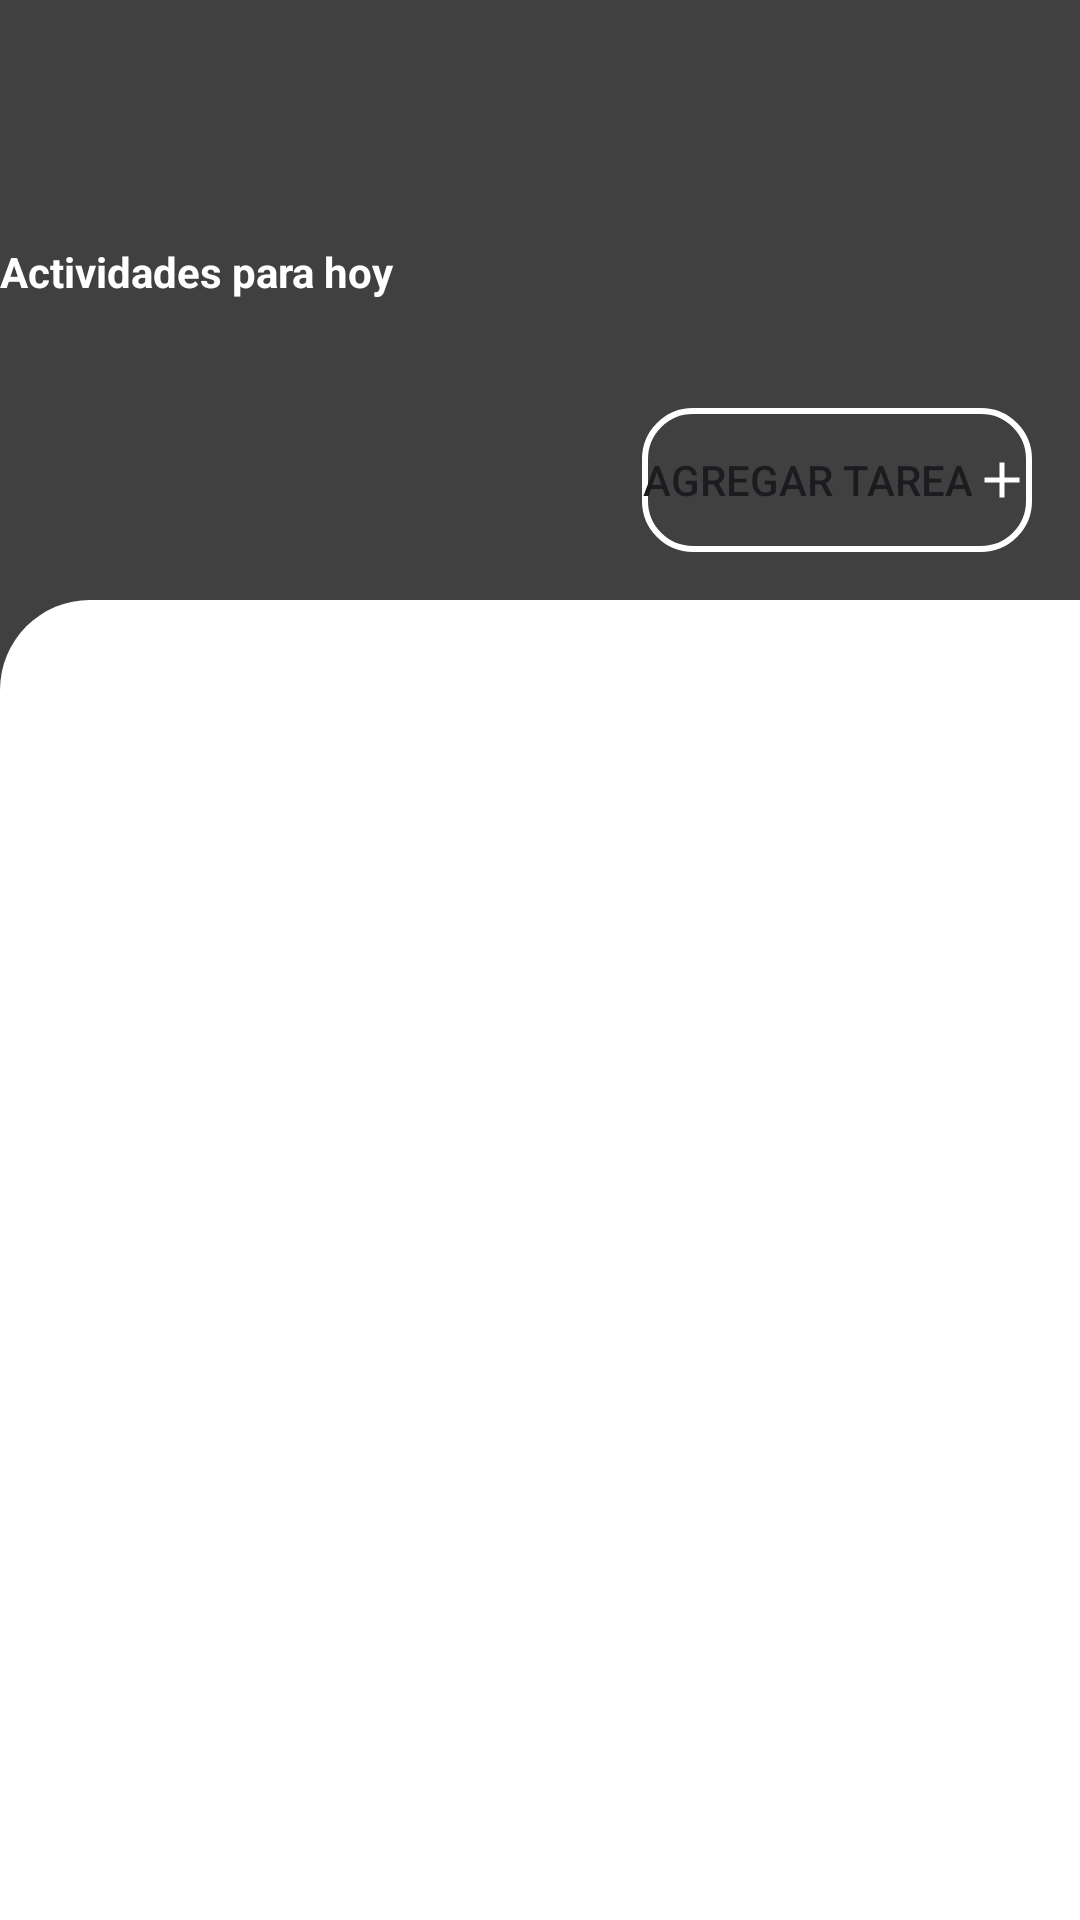

The Android layout XML behind this screen, and the referenced resources:
<!-- AndroidManifest.xml: application theme Theme.TodoApp -->
<!-- res/layout/activity_todo_list.xml -->
<?xml version="1.0" encoding="utf-8"?>
<androidx.constraintlayout.widget.ConstraintLayout
    xmlns:android="http://schemas.android.com/apk/res/android"
    xmlns:app="http://schemas.android.com/apk/res-auto"
    xmlns:tools="http://schemas.android.com/tools"
    android:id="@+id/main"
    android:layout_width="match_parent"
    android:layout_height="match_parent"
    tools:context=".TodoListActivity"
    android:background="@color/background">
    <TextView
        android:id="@+id/tvTextTodos"
        android:text="@string/progress_text"
        android:textColor="@color/white"
        android:textStyle="bold"
        android:layout_width="wrap_content"
        android:layout_height="wrap_content"
        app:layout_constraintBottom_toTopOf="@id/lnContainerList"
        app:layout_constraintStart_toStartOf="parent"
        android:layout_marginBottom="100dp"/>

    <TextView
        android:layout_width="wrap_content"
        android:layout_height="wrap_content"
        android:layout_marginBottom="100dp"
        android:textSize="20dp"
        android:layout_marginStart="10dp"
        app:layout_constraintBottom_toTopOf="@+id/lnContainerList"
        app:layout_constraintStart_toEndOf="@id/tvTextTodos" />
    <ImageView
        android:id="@+id/imgvChangeColor"
        android:layout_width="30dp"
        android:layout_height="30dp"
        app:layout_constraintTop_toTopOf="parent"
        app:layout_constraintEnd_toEndOf="parent"
        android:src="@drawable/ic_dark_mode"
        android:layout_marginTop="16dp"
        android:layout_marginEnd="16dp"
        app:tint="@color/white"/>
    <Button
        android:id="@+id/btnAddNewTask"
        android:layout_width="wrap_content"
        android:layout_height="wrap_content"
        app:backgroundTint="@color/white"
        android:text="@string/button_add_task_activity"
        android:drawableEnd="@drawable/ic_plus"
        android:background="@drawable/button_border_white"
        android:layout_marginBottom="16dp"
        android:layout_marginEnd="16dp"
        app:layout_constraintEnd_toEndOf="parent"
        app:layout_constraintBottom_toTopOf="@id/lnContainerList"/>
    <LinearLayout
        android:id="@+id/lnContainerList"
        android:background="@drawable/card_background"
        android:layout_marginTop="200dp"
        android:layout_width="0dp"
        android:layout_height="match_parent"
        android:orientation="vertical"
        app:layout_constraintTop_toTopOf="parent"
        app:layout_constraintEnd_toEndOf="parent"
        app:layout_constraintStart_toStartOf="parent"
        app:layout_constraintBottom_toBottomOf="parent">
        
        <androidx.recyclerview.widget.RecyclerView
            android:id="@+id/rvListaDeActividades"
            android:layout_width="match_parent"
            android:layout_height="match_parent"/>
    </LinearLayout>
    
</androidx.constraintlayout.widget.ConstraintLayout>
<!-- resources referenced by this layout -->
<resources>
  <color name="background">#404040</color>
  <color name="white">#FFFFFFFF</color>
  <!-- drawable button_border_white (drawable) -->
  <?xml version="1.0" encoding="utf-8"?>
  <shape android:shape="rectangle" xmlns:android="http://schemas.android.com/apk/res/android">
      <stroke android:width="2dp" android:color="@color/white"/>
      <corners android:radius="16dp"/>
      <solid android:color="#00FFFFFF"/>
  </shape>
  <!-- drawable card_background (drawable) -->
  <?xml version="1.0" encoding="utf-8"?>
  <shape android:shape="rectangle" xmlns:android="http://schemas.android.com/apk/res/android">
      <solid android:color="#FFFFFF"/>
      <corners android:topLeftRadius="30dp"/>
  </shape>
  <!-- drawable ic_plus (drawable) -->
  <vector
      xmlns:android="http://schemas.android.com/apk/res/android"
      android:height="20dp" android:tint="#FFFFFF"
      android:viewportHeight="24"
      android:viewportWidth="24" android:width="20dp">
        
      <path android:fillColor="@android:color/white" android:pathData="M19,13h-6v6h-2v-6H5v-2h6V5h2v6h6v2z"/>
      
  </vector>
  <string name="button_add_task_activity">Agregar Tarea</string>
  <string name="progress_text">Actividades para hoy</string>
  <style name="CustomFabTheme" parent="Widget.Material3.FloatingActionButton.Primary">
          <item name="backgroundTint">@color/white</item>
          <item name="tint">@color/black</item>
      </style>
  <style name="Theme.TodoApp" parent="Base.Theme.TodoApp" />
  <color name="black">#FF000000</color>
  <style name="Base.Theme.TodoApp" parent="Theme.Material3.DayNight.NoActionBar">
          
          <item name="colorPrimary">@color/black</item>
          <item name="android:statusBarColor">@color/black</item>
      </style>
</resources>
